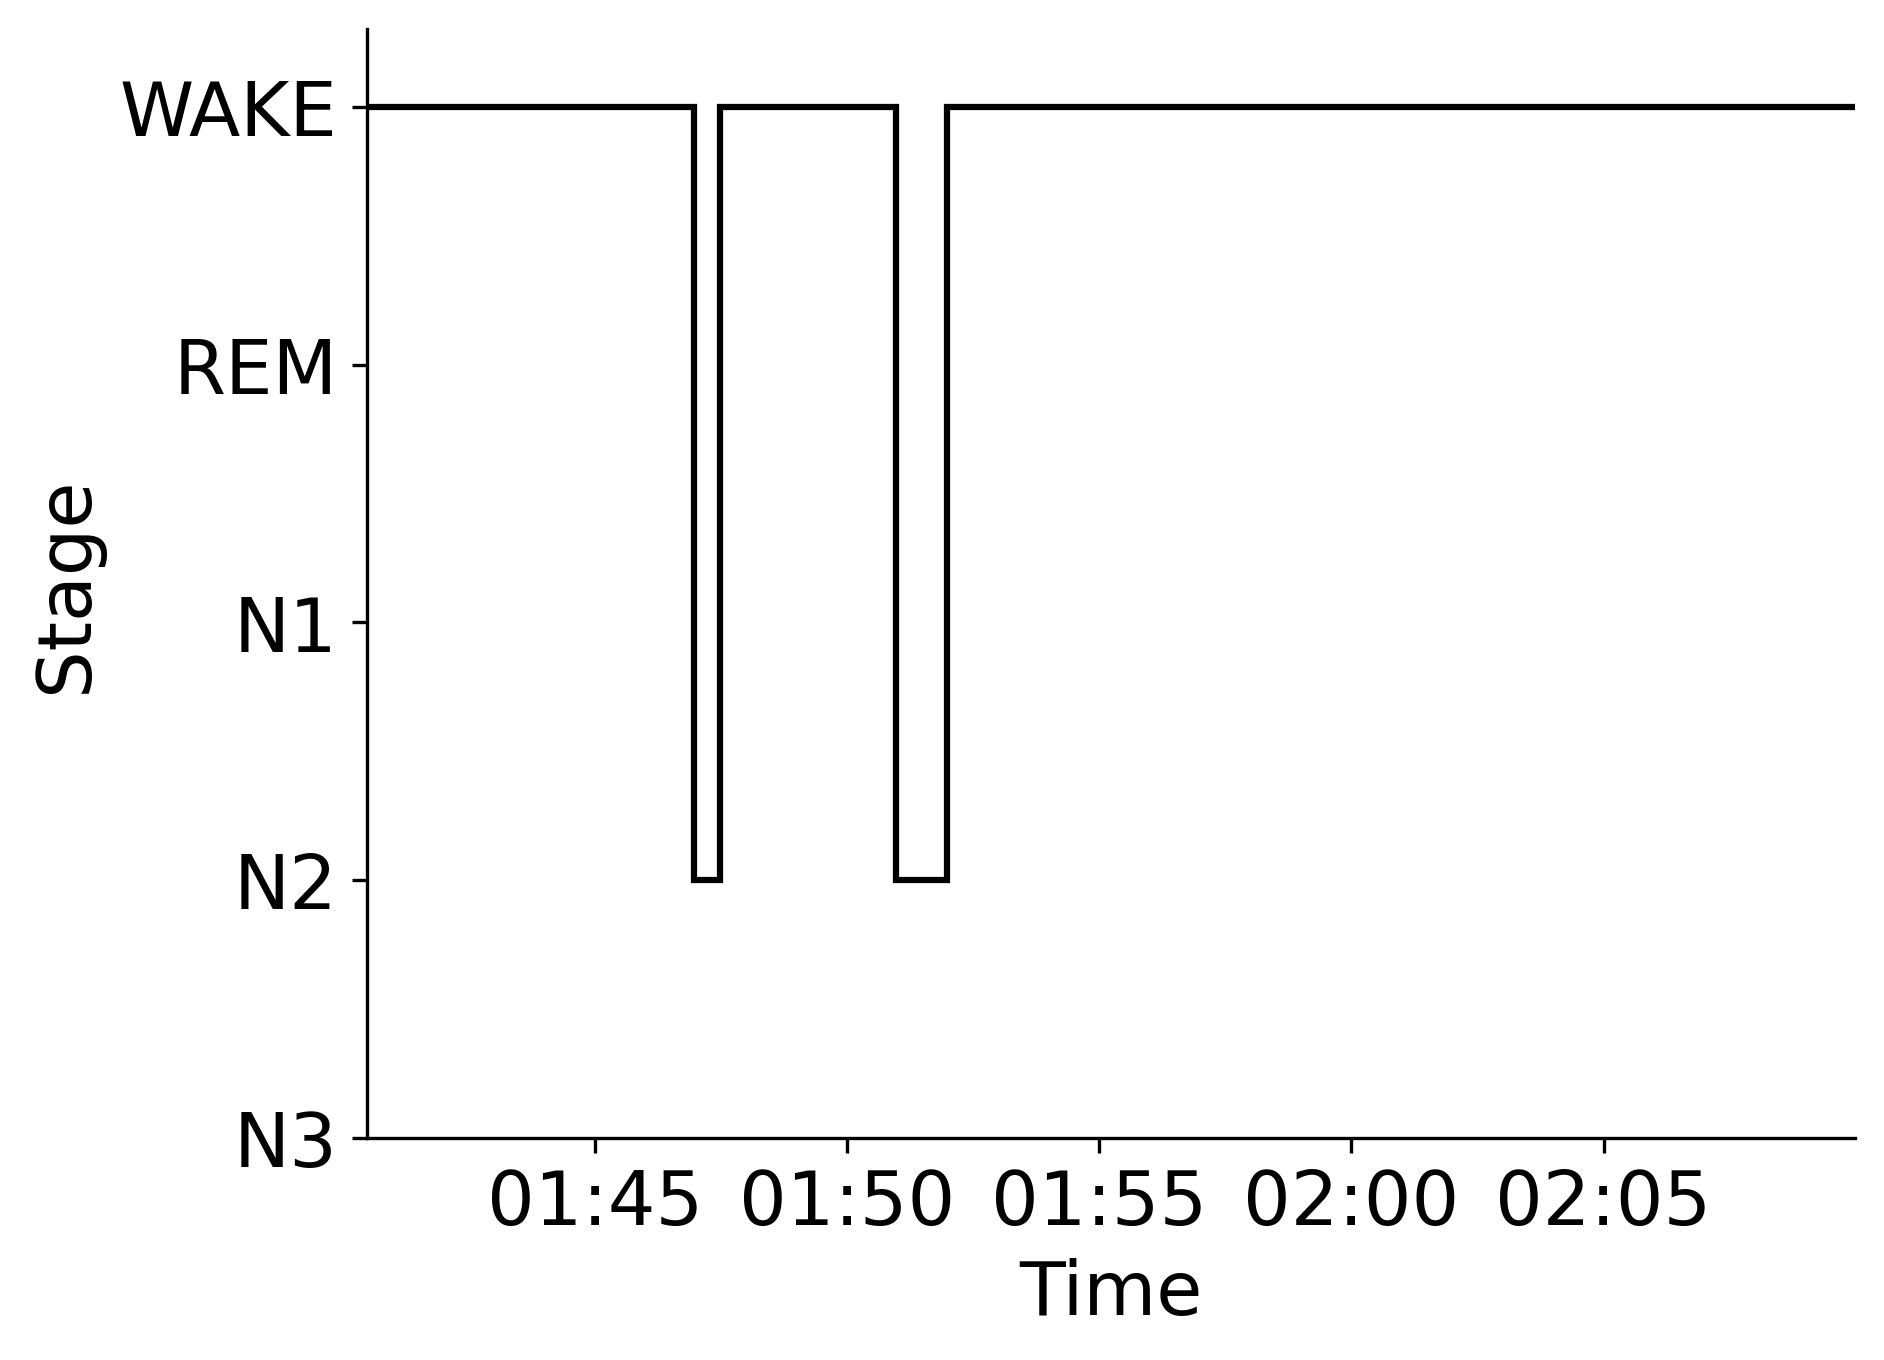

Data behind this chart, as committed beside it:
Epoch, Subject, Session, Recording, RecordingEpoch, Time, Stage
0, sub-00014, ses-2, sub-00014_ses-2_task-sleep_acq-20170119T…, 0, 2017-01-19 01:40:28.644842+00:00, WAKE
1, sub-00014, ses-2, sub-00014_ses-2_task-sleep_acq-20170119T…, 1, 2017-01-19 01:40:58.644842+00:00, WAKE
2, sub-00014, ses-2, sub-00014_ses-2_task-sleep_acq-20170119T…, 2, 2017-01-19 01:41:28.644842+00:00, WAKE
3, sub-00014, ses-2, sub-00014_ses-2_task-sleep_acq-20170119T…, 3, 2017-01-19 01:41:58.644842+00:00, WAKE
4, sub-00014, ses-2, sub-00014_ses-2_task-sleep_acq-20170119T…, 4, 2017-01-19 01:42:28.644842+00:00, WAKE
5, sub-00014, ses-2, sub-00014_ses-2_task-sleep_acq-20170119T…, 5, 2017-01-19 01:42:58.644842+00:00, WAKE
6, sub-00014, ses-2, sub-00014_ses-2_task-sleep_acq-20170119T…, 6, 2017-01-19 01:43:28.644842+00:00, WAKE
7, sub-00014, ses-2, sub-00014_ses-2_task-sleep_acq-20170119T…, 7, 2017-01-19 01:43:58.644842+00:00, WAKE
8, sub-00014, ses-2, sub-00014_ses-2_task-sleep_acq-20170119T…, 8, 2017-01-19 01:44:28.644842+00:00, WAKE
9, sub-00014, ses-2, sub-00014_ses-2_task-sleep_acq-20170119T…, 9, 2017-01-19 01:44:58.644842+00:00, WAKE
10, sub-00014, ses-2, sub-00014_ses-2_task-sleep_acq-20170119T…, 10, 2017-01-19 01:45:28.644842+00:00, WAKE
11, sub-00014, ses-2, sub-00014_ses-2_task-sleep_acq-20170119T…, 11, 2017-01-19 01:45:58.644842+00:00, WAKE
12, sub-00014, ses-2, sub-00014_ses-2_task-sleep_acq-20170119T…, 12, 2017-01-19 01:46:28.644842+00:00, WAKE
13, sub-00014, ses-2, sub-00014_ses-2_task-sleep_acq-20170119T…, 13, 2017-01-19 01:46:58.644842+00:00, N2
14, sub-00014, ses-2, sub-00014_ses-2_task-sleep_acq-20170119T…, 14, 2017-01-19 01:47:28.644842+00:00, WAKE
15, sub-00014, ses-2, sub-00014_ses-2_task-sleep_acq-20170119T…, 15, 2017-01-19 01:47:58.644842+00:00, WAKE
16, sub-00014, ses-2, sub-00014_ses-2_task-sleep_acq-20170119T…, 16, 2017-01-19 01:48:28.644842+00:00, WAKE
17, sub-00014, ses-2, sub-00014_ses-2_task-sleep_acq-20170119T…, 17, 2017-01-19 01:48:58.644842+00:00, WAKE
18, sub-00014, ses-2, sub-00014_ses-2_task-sleep_acq-20170119T…, 18, 2017-01-19 01:49:28.644842+00:00, WAKE
19, sub-00014, ses-2, sub-00014_ses-2_task-sleep_acq-20170119T…, 19, 2017-01-19 01:49:58.644842+00:00, WAKE
20, sub-00014, ses-2, sub-00014_ses-2_task-sleep_acq-20170119T…, 20, 2017-01-19 01:50:28.644842+00:00, WAKE
21, sub-00014, ses-2, sub-00014_ses-2_task-sleep_acq-20170119T…, 21, 2017-01-19 01:50:58.644842+00:00, N2
22, sub-00014, ses-2, sub-00014_ses-2_task-sleep_acq-20170119T…, 22, 2017-01-19 01:51:28.644842+00:00, N2
23, sub-00014, ses-2, sub-00014_ses-2_task-sleep_acq-20170119T…, 23, 2017-01-19 01:51:58.644842+00:00, WAKE
24, sub-00014, ses-2, sub-00014_ses-2_task-sleep_acq-20170119T…, 24, 2017-01-19 01:52:28.644842+00:00, WAKE
25, sub-00014, ses-2, sub-00014_ses-2_task-sleep_acq-20170119T…, 25, 2017-01-19 01:52:58.644842+00:00, WAKE
26, sub-00014, ses-2, sub-00014_ses-2_task-sleep_acq-20170119T…, 26, 2017-01-19 01:53:28.644842+00:00, WAKE
27, sub-00014, ses-2, sub-00014_ses-2_task-sleep_acq-20170119T…, 27, 2017-01-19 01:53:58.644842+00:00, WAKE
28, sub-00014, ses-2, sub-00014_ses-2_task-sleep_acq-20170119T…, 28, 2017-01-19 01:54:28.644842+00:00, WAKE
29, sub-00014, ses-2, sub-00014_ses-2_task-sleep_acq-20170119T…, 29, 2017-01-19 01:54:58.644842+00:00, WAKE
30, sub-00014, ses-2, sub-00014_ses-2_task-sleep_acq-20170119T…, 30, 2017-01-19 01:55:28.644842+00:00, WAKE
31, sub-00014, ses-2, sub-00014_ses-2_task-sleep_acq-20170119T…, 31, 2017-01-19 01:55:58.644842+00:00, WAKE
32, sub-00014, ses-2, sub-00014_ses-2_task-sleep_acq-20170119T…, 32, 2017-01-19 01:56:28.644842+00:00, WAKE
33, sub-00014, ses-2, sub-00014_ses-2_task-sleep_acq-20170119T…, 33, 2017-01-19 01:56:58.644842+00:00, WAKE
34, sub-00014, ses-2, sub-00014_ses-2_task-sleep_acq-20170119T…, 34, 2017-01-19 01:57:28.644842+00:00, WAKE
35, sub-00014, ses-2, sub-00014_ses-2_task-sleep_acq-20170119T…, 35, 2017-01-19 01:57:58.644842+00:00, WAKE
36, sub-00014, ses-2, sub-00014_ses-2_task-sleep_acq-20170119T…, 36, 2017-01-19 01:58:28.644842+00:00, WAKE
37, sub-00014, ses-2, sub-00014_ses-2_task-sleep_acq-20170119T…, 37, 2017-01-19 01:58:58.644842+00:00, WAKE
38, sub-00014, ses-2, sub-00014_ses-2_task-sleep_acq-20170119T…, 38, 2017-01-19 01:59:28.644842+00:00, WAKE
39, sub-00014, ses-2, sub-00014_ses-2_task-sleep_acq-20170119T…, 39, 2017-01-19 01:59:58.644842+00:00, WAKE
40, sub-00014, ses-2, sub-00014_ses-2_task-sleep_acq-20170119T…, 40, 2017-01-19 02:00:28.644842+00:00, WAKE
41, sub-00014, ses-2, sub-00014_ses-2_task-sleep_acq-20170119T…, 41, 2017-01-19 02:00:58.644842+00:00, WAKE
42, sub-00014, ses-2, sub-00014_ses-2_task-sleep_acq-20170119T…, 42, 2017-01-19 02:01:28.644842+00:00, WAKE
43, sub-00014, ses-2, sub-00014_ses-2_task-sleep_acq-20170119T…, 43, 2017-01-19 02:01:58.644842+00:00, WAKE
44, sub-00014, ses-2, sub-00014_ses-2_task-sleep_acq-20170119T…, 44, 2017-01-19 02:02:28.644842+00:00, WAKE
45, sub-00014, ses-2, sub-00014_ses-2_task-sleep_acq-20170119T…, 45, 2017-01-19 02:02:58.644842+00:00, WAKE
46, sub-00014, ses-2, sub-00014_ses-2_task-sleep_acq-20170119T…, 46, 2017-01-19 02:03:28.644842+00:00, WAKE
47, sub-00014, ses-2, sub-00014_ses-2_task-sleep_acq-20170119T…, 47, 2017-01-19 02:03:58.644842+00:00, WAKE
48, sub-00014, ses-2, sub-00014_ses-2_task-sleep_acq-20170119T…, 48, 2017-01-19 02:04:28.644842+00:00, WAKE
49, sub-00014, ses-2, sub-00014_ses-2_task-sleep_acq-20170119T…, 49, 2017-01-19 02:04:58.644842+00:00, WAKE
50, sub-00014, ses-2, sub-00014_ses-2_task-sleep_acq-20170119T…, 50, 2017-01-19 02:05:28.644842+00:00, WAKE
51, sub-00014, ses-2, sub-00014_ses-2_task-sleep_acq-20170119T…, 51, 2017-01-19 02:05:58.644842+00:00, WAKE
52, sub-00014, ses-2, sub-00014_ses-2_task-sleep_acq-20170119T…, 52, 2017-01-19 02:06:28.644842+00:00, WAKE
53, sub-00014, ses-2, sub-00014_ses-2_task-sleep_acq-20170119T…, 53, 2017-01-19 02:06:58.644842+00:00, WAKE
54, sub-00014, ses-2, sub-00014_ses-2_task-sleep_acq-20170119T…, 54, 2017-01-19 02:07:28.644842+00:00, WAKE
55, sub-00014, ses-2, sub-00014_ses-2_task-sleep_acq-20170119T…, 55, 2017-01-19 02:07:58.644842+00:00, WAKE
56, sub-00014, ses-2, sub-00014_ses-2_task-sleep_acq-20170119T…, 56, 2017-01-19 02:08:28.644842+00:00, WAKE
57, sub-00014, ses-2, sub-00014_ses-2_task-sleep_acq-20170119T…, 57, 2017-01-19 02:08:58.644842+00:00, WAKE
58, sub-00014, ses-2, sub-00014_ses-2_task-sleep_acq-20170119T…, 58, 2017-01-19 02:09:28.644842+00:00, WAKE
